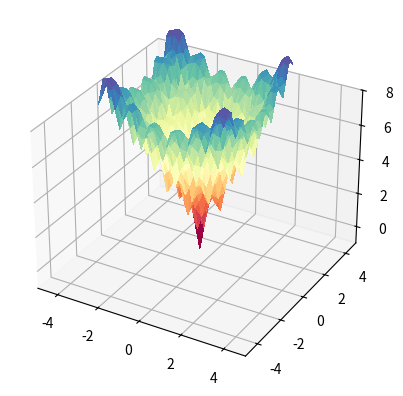

Generate this figure with matplotlib:
import matplotlib.pyplot as plt
import matplotlib.animation as animation
from mpl_toolkits.mplot3d import Axes3D 
import numpy as np
from numpy.random import normal as normal
import random as ran
import math 

#Define the range of the values by the objective function 
#Ackley function
MAX_R_ACKLEY = 3
MIN_R_ACKLEY = -3
MAX_V = 2
ACKLEY_SOLUTION = 0

# C1 = the acceleration factor related to personal best
# C2 = the acceleration factor related to global best
C1 = 1
C2 = 2

# Store the best position found
V_GLOBAL_BEST = []

# Amount of particles
PARTICLES = 100

# Number of iterations
ITE = 50
W = [0.9]
particles = []



def fn_ackley_function(x,y):
    f = -20*math.exp(-0.2*math.sqrt(0.5*(x**2+y**2))) - math.exp(0.5*(math.cos(2*math.pi*x) + math.cos(2*math.pi*y))) + math.e + 20
    return f

class Particle:
    def __init__(self):
        self.vectorX = []
        self.vectorpBest = []
        self.vectorX.append(ran.uniform(MIN_R_ACKLEY, MAX_R_ACKLEY)) # current X position
        self.vectorX.append(ran.uniform(MIN_R_ACKLEY, MAX_R_ACKLEY)) # current Y position
        self.vectorpBest.append(self.vectorX[0]) # stores the position of the best solution found so far (by this particle)
        self.vectorpBest.append(self.vectorX[1])
        self.xFitness = fn_ackley_function(self.vectorX[0], self.vectorX[1])  # stores the current fitness of the particle
        self.pBestFitness = self.xFitness # stores the best fitness found by the particle
        self.velocityX = ran.uniform((-1*MAX_V), MAX_V) # stores the gradient (direction) to move
        self.velocityY = ran.uniform((-1*MAX_V), MAX_V) 

    def setNextVelocity(self):
        r1 = ran.random()
        r2 = ran.random()
        cognitivoX = C1*r1*(self.vectorpBest[0] - self.vectorX[0])
        cognitivoY = C1*r1*(self.vectorpBest[1] - self.vectorX[1])
        socialX = C2*r2*(V_GLOBAL_BEST[0] - self.vectorX[0])
        socialY = C2*r2*(V_GLOBAL_BEST[1] - self.vectorX[1])
        self.velocityX = W[0] * self.velocityX + (cognitivoX + socialX)
        self.velocityY = W[0] * self.velocityY + (cognitivoY + socialY)

    def setNextPosition(self):
        self.vectorX[0] += self.velocityX
        self.vectorX[1] += self.velocityY

    def setFitness(self, newFitness):
        self.xFitness = newFitness
    
    def setBestFitness(self, newBestFitness):
        self.pBestFitness = newBestFitness


vX = []
vY = []
vZ = []
rango = 3
salto = 0.2
MODELO = 1
band = 0

def fn_llenarVectores():
    x = -1 * rango
    while x < rango:
        y=-1 * rango
        while y < rango:
            vZ.append(fn_ackley_function(x,y))        
            vX.append(x)
            vY.append(y)
            y += salto
        x+= salto
    band = 1

#Plot the results
def fn_plot(array_x, array_y, array_energy, title):   
    fig = plt.figure()
    ax = fig.add_subplot(111,projection='3d')
    ax.set_title(title)
    ax.set_xlabel('X')
    ax.set_ylabel('Y')
    ax.set_zlabel('Z') 
    ax.plot_trisurf(array_x, array_y,array_energy, cmap=plt.cm.Spectral, antialiased=False)


### INICIO
def ackley():
    particles.append(Particle())
    bestAbsFitness = math.fabs(particles[0].xFitness) 
    V_GLOBAL_BEST.append(particles[0].vectorpBest[0])
    V_GLOBAL_BEST.append(particles[0].vectorpBest[1])
    V_GLOBAL_BEST.append(fn_ackley_function(V_GLOBAL_BEST[0], V_GLOBAL_BEST[1]))

    #initialize the particles
    for i in range(1, PARTICLES):     
        particles.append(Particle())  
        if(math.fabs(particles[i].xFitness) < bestAbsFitness):
            bestAbsFitness = math.fabs(particles[i].xFitness)
            V_GLOBAL_BEST[0] = particles[i].vectorpBest[0]
            V_GLOBAL_BEST[1] = particles[i].vectorpBest[1]
            V_GLOBAL_BEST[2] = fn_ackley_function(V_GLOBAL_BEST[0], V_GLOBAL_BEST[1]) 
    x = []
    y = []
    z = []
    for i in range(PARTICLES):
        x.append(particles[i].vectorX[0])
        y.append(particles[i].vectorX[1])
        z.append(particles[i].xFitness)
    #ax = fig.add_subplot(111)
    fig = plt.figure()
    ax = fig.add_subplot(111, projection='3d')
    sct, = ax.plot([], [], [], "o", markersize=2)
    ax.grid(True, linestyle = '-', color = '0.75')
    ax.set_xlim([-5, 5])
    ax.set_ylim([-5, 5])
    ax.set_zlim([-1, 8])

        
    if(MODELO):
        fn_llenarVectores()
        ax.plot_trisurf(vX, vY,vZ, cmap=plt.cm.Spectral, antialiased=False)
    #fn_plot(vX, vY, vZ, "i")
    #scat = plt.scatter(x, y, z)
    #scat.set_alpha(0.8)
    def _update_plot(j): 
        plt.title("Iteraciones: %d / Mejor Fitness: %f" %(j, V_GLOBAL_BEST[2])) 
        if(j == ITE):
            anim._stop()
        partX = []
        partY = []
        partZ = []
        absBestFitness = math.fabs(V_GLOBAL_BEST[2])
        for i in range(PARTICLES):
            particles[i].setNextVelocity()
            particles[i].setNextPosition()
            particles[i].setFitness(fn_ackley_function(particles[i].vectorX[0], particles[i].vectorX[1]))
            # store the best fitness and position
            newAbsFitness = math.fabs(fn_ackley_function(particles[i].vectorX[0], particles[i].vectorX[1]))
            if(newAbsFitness < math.fabs(particles[i].pBestFitness)):
                particles[i].setBestFitness(fn_ackley_function(particles[i].vectorX[0], particles[i].vectorX[1]))
                particles[i].vectorpBest[0] = particles[i].vectorX[0]
                particles[i].vectorpBest[1] = particles[i].vectorX[1]
            if(newAbsFitness < absBestFitness):
                V_GLOBAL_BEST[0] = particles[i].vectorpBest[0]
                V_GLOBAL_BEST[1] = particles[i].vectorpBest[1]
                V_GLOBAL_BEST[2] = fn_ackley_function(V_GLOBAL_BEST[0], V_GLOBAL_BEST[1]) 
                absBestFitness = math.fabs(V_GLOBAL_BEST[2])
            partX.append(particles[i].vectorX[0])
            partY.append(particles[i].vectorX[1])
            partZ.append(particles[i].xFitness)
        sct.set_data(partX, partY)
        sct.set_3d_properties(partZ)
        
        W[0] -= 0.01
    #scat.set_offsets(part)
    anim = animation.FuncAnimation(fig, _update_plot, interval = 80)

    plt.show()

ackley()
def grafica():

    nfr = 50 # Number of frames
    fps = 10 # Frame per sec
    xs = []
    ys = []
    zs = []
    ss = np.arange(1,nfr,0.5)
    for s in ss:
        xs.append(normal(0,s,200))
        ys.append(normal(50,s,200))
        zs.append(normal(50,s,200))

    fig = plt.figure()
    ax = fig.add_subplot(111, projection='3d')
    sct, = ax.plot([], [], [], "o", markersize=2)
    def update(ifrm, xa, ya, za):
        sct.set_data(xa[ifrm], ya[ifrm])
        sct.set_3d_properties(za[ifrm])
    print(nfr)
    ax.set_xlim(0,100)
    ax.set_ylim(0,100)
    ax.set_zlim(0,100)
    ani = animation.FuncAnimation(fig, update, nfr, fargs=(xs,ys,zs), interval=1000/fps)
    plt.show()

